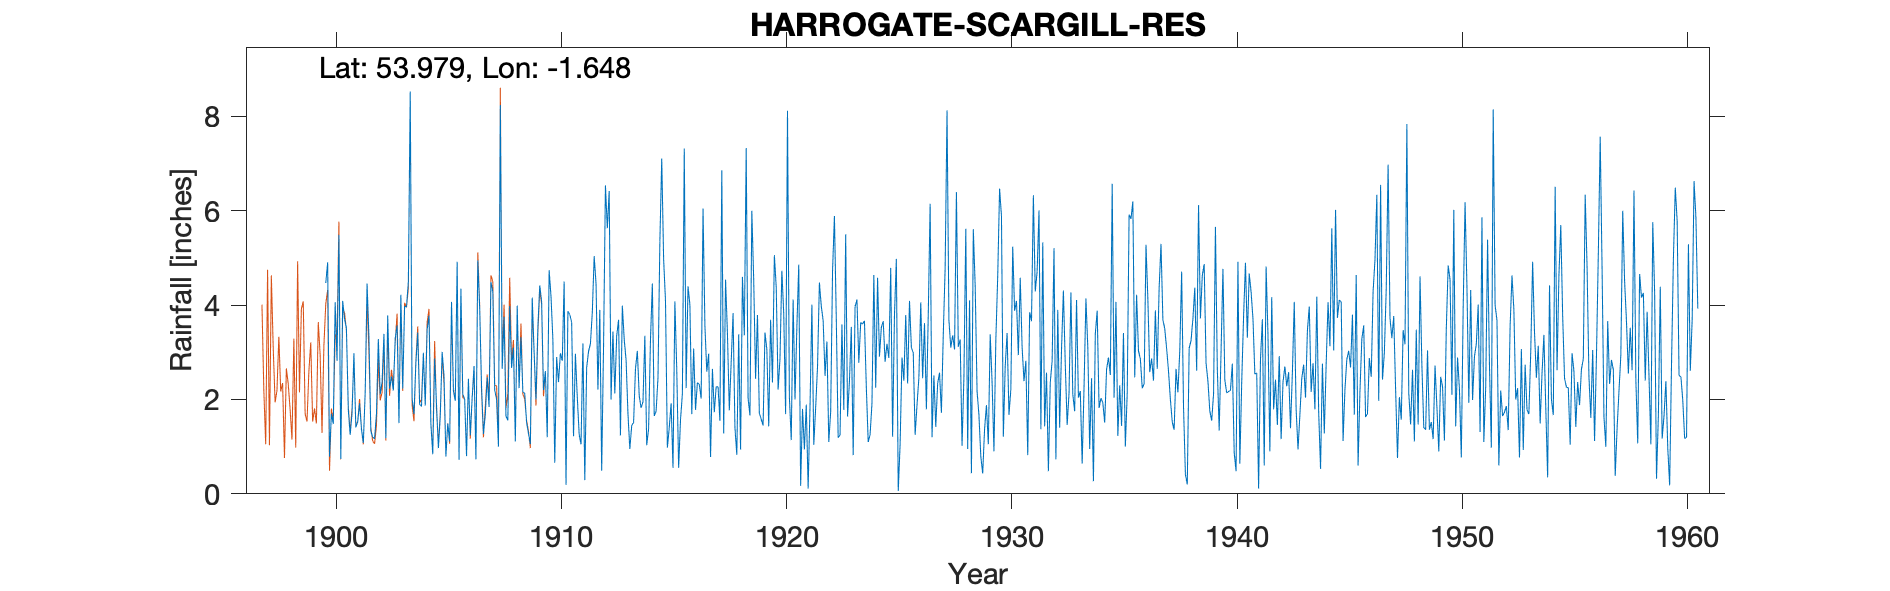

Values plotted in this chart, from the file beside it:
HARROGATE SCARGILL RES., , , , , , , , , , , , , , , , , , , , , , , 
Grid ref, SE232537, Long, -1.648, Lat, 53.98, Elevation, 646, ft, , , , , , , , , , , , , , , 
Station no, , , , , , , , , , , , , , , , , , , , , , , 
, 1900, 1901, 1902, 1903, 1904, 1905, 1906, 1907, 1908, 1909, 1910, 1911, 1912, 1913, 1914, 1915, 1916, 1917, 1918, 1919, 1920, 1921, 1922
January, 4.47, 1.79, 1.33, 2.19, 2.77, 0.97, 4.35, 1.27, 1.65, 1.28, 4.19, 1.22, 4.45, 3.69, 1.82, 4.98, 2.24, 2.97, 2.79, 4.53, 4.38, 4.86, 3.98
February, 4.91, 1.25, 1.2, 3.3, 3.42, 1.64, 2.11, 1.68, 1.56, 1.05, 3.27, 2.97, 2.21, 1.24, 1.95, 4.09, 4.4, 0.78, 3.83, 2.44, 2.21, 0.17, 3.67
March, 0.79, 1.71, 1.17, 3.57, 1.9, 3.01, 2.01, 2.47, 3.98, 4.16, 0.66, 2.05, 3.9, 3.99, 3.35, 0.98, 4.01, 2.65, 1.4, 3.79, 2.86, 1.8, 2.5
April, 1.7, 2.98, 1.69, 1.5, 1.85, 2.5, 0.8, 1.84, 2.67, 3, 2.9, 1.26, 0.49, 3.28, 1.03, 1.4, 1.69, 1.73, 0.83, 1.71, 4.73, 0.94, 3.23
May, 1.48, 1.41, 3.28, 4.22, 2.99, 0.79, 2.44, 4.49, 3.1, 2, 2.37, 1.05, 3.14, 2.84, 1.38, 1.92, 3.08, 2.27, 3.38, 1.58, 3.82, 1.89, 1.1
June, 4.06, 1.52, 2.11, 2.23, 1.87, 1.49, 1.24, 4.28, 1.11, 3.53, 2.98, 3.19, 6.54, 1.7, 3.27, 0.55, 1.78, 2.27, 0.94, 1.45, 1.69, 0.11, 1.74
July, 2.82, 1.92, 2.37, 3.98, 3.48, 1.11, 2.04, 2.2, 3.99, 4.42, 2.82, 0.29, 5.63, 0.95, 4.46, 4.08, 2.36, 1.55, 4.6, 3.42, 8.12, 1.85, 4.72
August, 5.49, 1.38, 3.39, 3.96, 3.78, 4.07, 2.71, 2, 2.24, 4.08, 4.5, 2.68, 6.42, 1.45, 1.65, 2.64, 2.32, 6.86, 3.36, 3.06, 2.06, 4.01, 5.89
September, 0.74, 1.08, 1.18, 4.49, 1.48, 2.19, 0.73, 1, 3.32, 2.2, 0.19, 3.02, 2, 1.51, 1.75, 0.55, 2.02, 1.28, 7.33, 1.43, 1.14, 1.04, 3.7
October, 4.09, 2.13, 3.78, 8.53, 0.84, 1.97, 4.95, 8.24, 2.16, 2.6, 3.87, 3.18, 3.44, 2.65, 2.46, 1.57, 6.05, 4.54, 2.03, 3.69, 4.12, 1.82, 1.19
November, 3.71, 4.46, 2.23, 2.02, 2.87, 4.92, 3.93, 2.65, 2.13, 1.2, 3.8, 3.84, 2.13, 3.03, 5.34, 2.12, 3.56, 3.4, 1.66, 2.36, 2, 2.7, 1.25
December, 3.51, 3.33, 2.49, 1.69, 1.89, 0.72, 2.27, 3.75, 1.51, 4.74, 3.64, 5.04, 3.35, 2.08, 7.11, 7.32, 2.59, 1.77, 6, 5.06, 3.54, 4.48, 3.59
Total, 37.77, 24.96, 26.22, 41.68, 29.14, 25.38, 29.58, 35.87, 29.42, 34.26, 35.19, 29.79, 43.7, 28.41, 35.57, 32.2, 36.1, 32.07, 38.15, 34.52, 40.67, 25.67, 36.56
